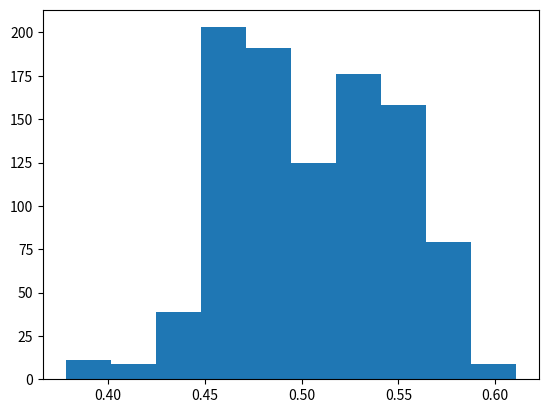
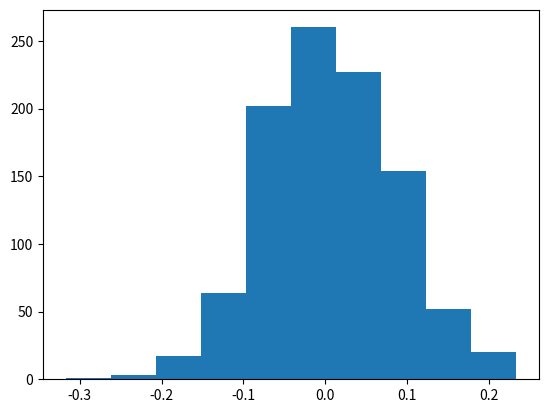
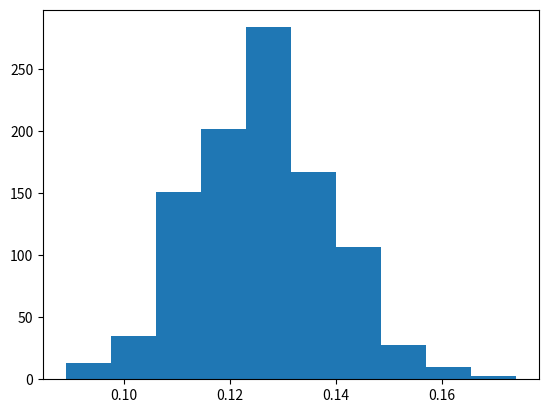

These charts were generated, in order, by the following Python code:
# -*- coding: utf-8 -*-
"""
Created on Thu Apr 13 10:41:13 2017

[redacted]
"""

import numpy as np
import matplotlib.pylab as plt

def generate(N, flips_rate):
    x1 = np.random.uniform(-1,1,N)
    x2 = np.random.uniform(-1,1,N)
    f = np.sign(x1**2+x2**2-0.6)
    y = np.where(np.random.rand(N) < flips_rate, -f, f).T
    return x1, x2, y

def generate_X(N, flips_rate):
    x1, x2, y = generate(N, flips_rate)  
    X = np.vstack((np.ones_like(x1), x1, x2)).T
    return X, y

def generate_Z(N, flips_rate):
    x1, x2, y = generate(N, flips_rate)
    Z = np.vstack((np.ones_like(x1), x1, x2,x1*x2,x1**2,x2**2)).T
    return Z, y

def error(X, y, w):
    y_predict = np.sign(X.dot(w))
    return np.sum(y!=y_predict) / y.size

N = 1000
flips_rate = 0.1
T=1000

#13
all_e_in = []
for i in range(T):
    X, y = generate_X(N, flips_rate)
    w = np.linalg.pinv(X).dot(y)
    e_in = error(X ,y ,w)
    all_e_in.append(e_in)
print('#13: e_in =', np.mean(all_e_in))
plt.figure()
plt.hist(all_e_in)
plt.show()

#14
all_e_out = []
all_w3 = []
for i in range(T):
    X, y = generate_Z(N, flips_rate)
    w = np.linalg.pinv(X).dot(y)
    Xt, yt = generate_Z(N, flips_rate) 
    e_out = error(Xt ,yt ,w)
    all_e_out.append(e_out)
    all_w3.append(w[3])
print('#14 w3 =:', np.mean(all_w3))
plt.figure()
plt.hist(all_w3)
plt.show()

#15
print('#15: e_out =', np.mean(all_e_out))
plt.figure()
plt.hist(all_e_out)
plt.show()